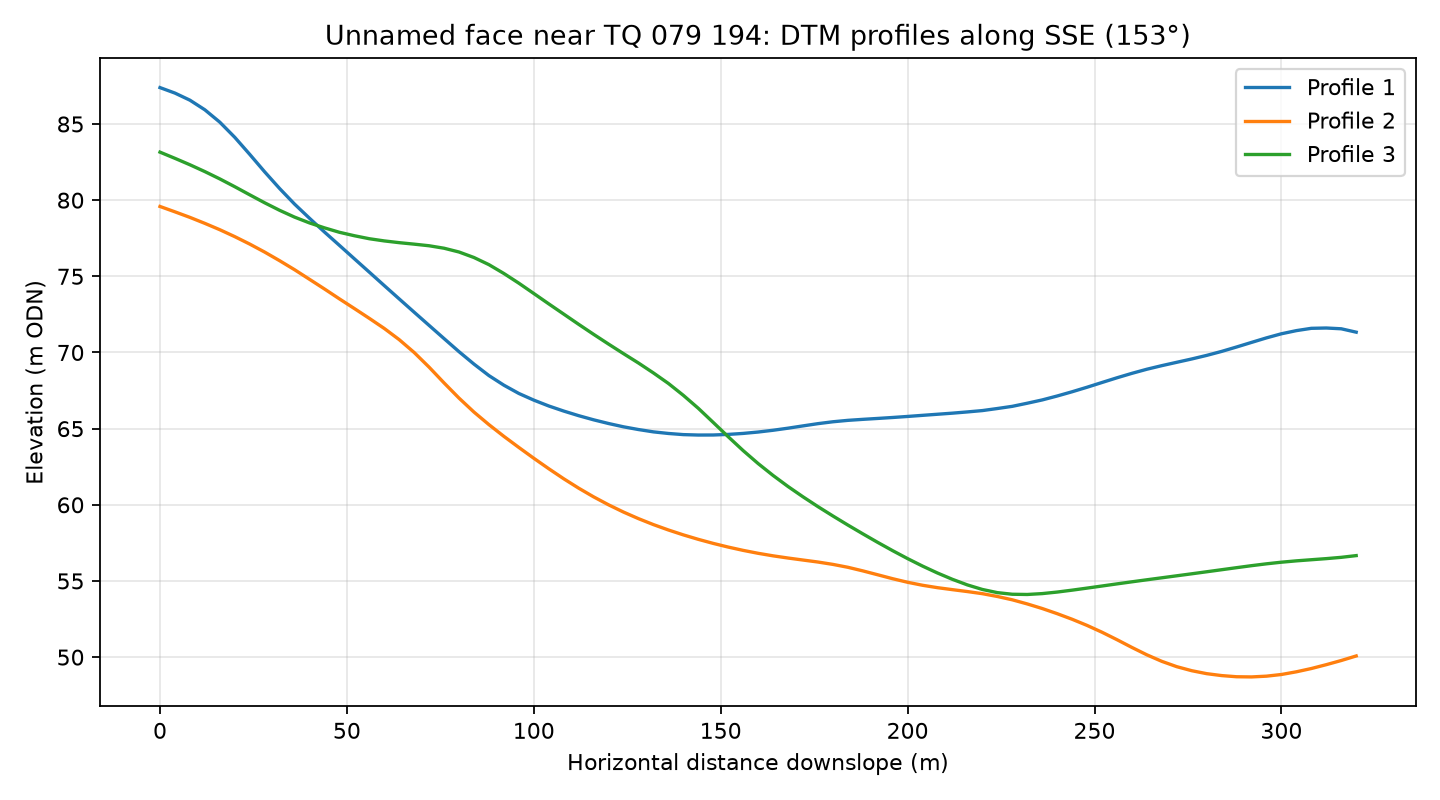

The file beside this chart, header and first rows:
profile, distance_m, elevation_m
1, 0.0, 87.39
1, 4.0, 87.03
1, 8.0, 86.56
1, 12.0, 85.93
1, 16.0, 85.12
1, 20.0, 84.13
1, 24.0, 83.01
1, 28.0, 81.86
1, 32.0, 80.76
1, 36.0, 79.74
1, 40.0, 78.81
1, 44.0, 77.91
1, 48.0, 77.03
1, 52.0, 76.15
1, 56.0, 75.27
1, 60.0, 74.39
1, 64.0, 73.52
1, 68.0, 72.64
1, 72.0, 71.78
1, 76.0, 70.91
1, 80.0, 70.05
1, 84.0, 69.24
1, 88.0, 68.48
1, 92.0, 67.85
1, 96.0, 67.31
1, 100.0, 66.87
1, 104.0, 66.49
1, 108.0, 66.15
1, 112.0, 65.85
1, 116.0, 65.58
1, 120.0, 65.34
1, 124.0, 65.12
1, 128.0, 64.94
1, 132.0, 64.79
1, 136.0, 64.68
1, 140.0, 64.61
1, 144.0, 64.58
1, 148.0, 64.58
1, 152.0, 64.62
1, 156.0, 64.69
1, 160.0, 64.78
1, 164.0, 64.89
1, 168.0, 65.03
1, 172.0, 65.18
1, 176.0, 65.33
1, 180.0, 65.45
1, 184.0, 65.54
1, 188.0, 65.61
1, 192.0, 65.67
1, 196.0, 65.73
1, 200.0, 65.8
1, 204.0, 65.87
1, 208.0, 65.95
1, 212.0, 66.02
1, 216.0, 66.1
1, 220.0, 66.19
1, 224.0, 66.32
1, 228.0, 66.46
1, 232.0, 66.67
1, 236.0, 66.88
... 183 more rows
